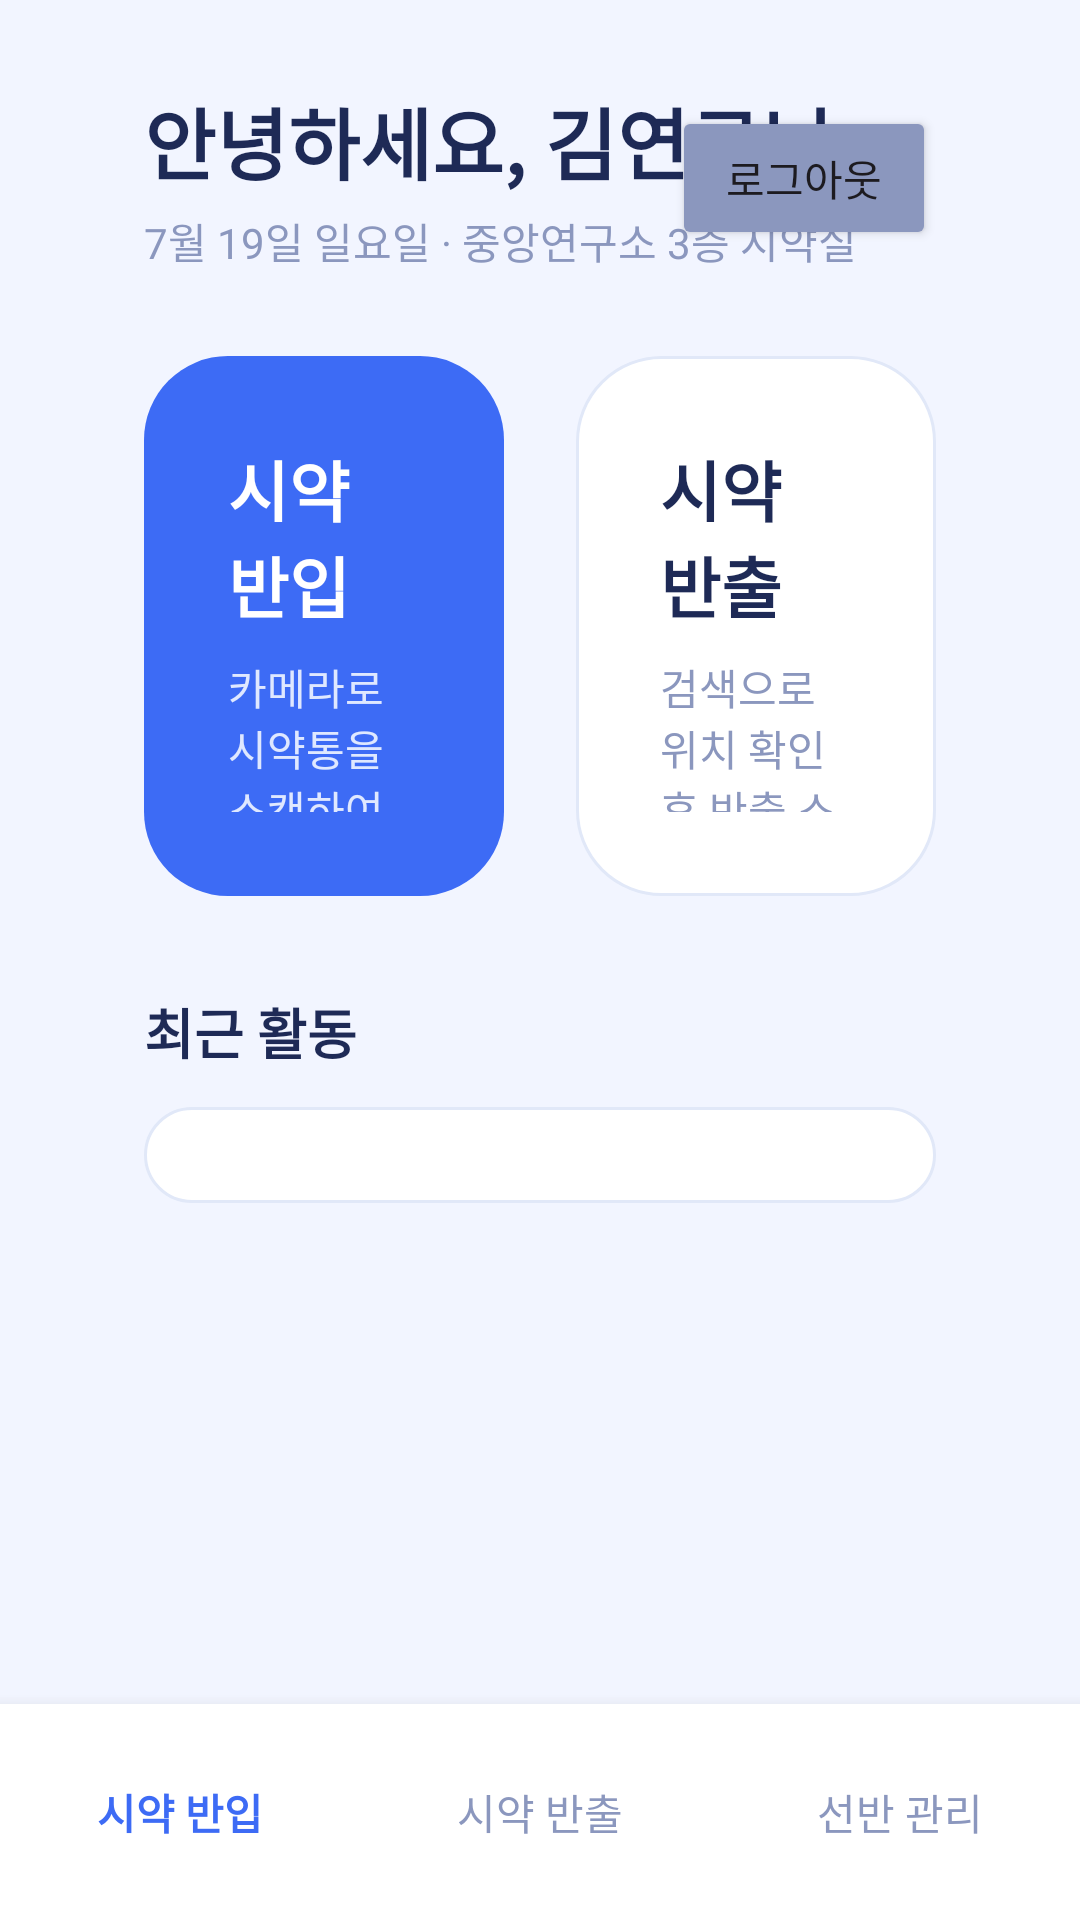

This screen was rendered from an Android layout file. Write that file and the resources it references.
<!-- AndroidManifest.xml: application theme Theme.CameraMessage -->
<!-- res/layout/activity_home.xml -->
<?xml version="1.0" encoding="utf-8"?>
<LinearLayout xmlns:android="http://schemas.android.com/apk/res/android"
    android:layout_width="match_parent"
    android:layout_height="match_parent"
    android:orientation="vertical"
    android:background="#F2F5FF">

    
    <ScrollView
        android:layout_width="match_parent"
        android:layout_height="0dp"
        android:layout_weight="1"
        android:fillViewport="true">

        <LinearLayout
            android:layout_width="match_parent"
            android:layout_height="wrap_content"
            android:orientation="vertical"
            android:paddingHorizontal="48dp"
            android:paddingVertical="28dp">

            
            <RelativeLayout
                android:layout_width="match_parent"
                android:layout_height="wrap_content">

                <LinearLayout
                    android:layout_width="wrap_content"
                    android:layout_height="wrap_content"
                    android:orientation="vertical">

                    <TextView
                        android:id="@+id/greetTitle"
                        android:layout_width="wrap_content"
                        android:layout_height="wrap_content"
                        android:text="안녕하세요, 김연구님"
                        android:textColor="#1E2A56"
                        android:textSize="26sp"
                        android:textStyle="bold" />

                    <TextView
                        android:id="@+id/greetSubtitle"
                        android:layout_width="wrap_content"
                        android:layout_height="wrap_content"
                        android:layout_marginTop="4dp"
                        android:text="7월 19일 일요일 · 중앙연구소 3층 시약실"
                        android:textColor="#8B97BE"
                        android:textSize="14sp" />
                </LinearLayout>

                <Button
                    android:id="@+id/btnLogout"
                    android:layout_width="wrap_content"
                    android:layout_height="wrap_content"
                    android:layout_alignParentEnd="true"
                    android:layout_centerVertical="true"
                    android:text="로그아웃"
                    android:backgroundTint="#8B97BE" />
            </RelativeLayout>

            
            <LinearLayout
                android:id="@+id/unregisteredBanner"
                android:layout_width="match_parent"
                android:layout_height="wrap_content"
                android:layout_marginTop="24dp"
                android:background="@drawable/banner_bg"
                android:orientation="horizontal"
                android:padding="20dp"
                android:gravity="center_vertical"
                android:visibility="gone">

                <ImageView
                    android:layout_width="48dp"
                    android:layout_height="48dp"
                    android:src="@android:drawable/ic_dialog_alert"
                    android:contentDescription="alert icon" />

                <LinearLayout
                    android:layout_width="0dp"
                    android:layout_height="wrap_content"
                    android:layout_weight="1"
                    android:layout_marginStart="16dp"
                    android:orientation="vertical">

                    <TextView
                        android:layout_width="wrap_content"
                        android:layout_height="wrap_content"
                        android:text="신규 선반 기기가 감지되었습니다"
                        android:textColor="#3D6BF5"
                        android:textSize="16sp"
                        android:textStyle="bold" />

                    <TextView
                        android:id="@+id/bannerDeviceText"
                        android:layout_width="wrap_content"
                        android:layout_height="wrap_content"
                        android:layout_marginTop="4dp"
                        android:text="Device ID : SHELF-A3F2 · 터치하여 선반 등록 화면으로 이동"
                        android:textColor="#44507E"
                        android:textSize="13sp" />
                </LinearLayout>

                <Button
                    android:id="@+id/btnBannerGo"
                    android:layout_width="wrap_content"
                    android:layout_height="wrap_content"
                    android:text="등록하기"
                    android:backgroundTint="#3D6BF5" />
            </LinearLayout>

            
            <LinearLayout
                android:layout_width="match_parent"
                android:layout_height="wrap_content"
                android:layout_marginTop="28dp"
                android:orientation="horizontal"
                android:gap="24dp">

                
                <LinearLayout
                    android:id="@+id/btnActionIn"
                    android:layout_width="0dp"
                    android:layout_height="180dp"
                    android:layout_weight="1"
                    android:layout_marginEnd="12dp"
                    android:background="@drawable/card_primary_bg"
                    android:orientation="vertical"
                    android:padding="28dp"
                    android:clickable="true"
                    android:focusable="true">

                    <TextView
                        android:layout_width="wrap_content"
                        android:layout_height="wrap_content"
                        android:text="시약 반입"
                        android:textColor="#FFFFFF"
                        android:textSize="22sp"
                        android:textStyle="bold" />

                    <TextView
                        android:layout_width="wrap_content"
                        android:layout_height="wrap_content"
                        android:layout_marginTop="8dp"
                        android:text="카메라로 시약통을 스캔하여 입고"
                        android:textColor="#DFE8FF"
                        android:textSize="14sp" />
                </LinearLayout>

                
                <LinearLayout
                    android:id="@+id/btnActionOut"
                    android:layout_width="0dp"
                    android:layout_height="180dp"
                    android:layout_weight="1"
                    android:layout_marginStart="12dp"
                    android:background="@drawable/card_white_bg"
                    android:orientation="vertical"
                    android:padding="28dp"
                    android:clickable="true"
                    android:focusable="true">

                    <TextView
                        android:layout_width="wrap_content"
                        android:layout_height="wrap_content"
                        android:text="시약 반출"
                        android:textColor="#1E2A56"
                        android:textSize="22sp"
                        android:textStyle="bold" />

                    <TextView
                        android:layout_width="wrap_content"
                        android:layout_height="wrap_content"
                        android:layout_marginTop="8dp"
                        android:text="검색으로 위치 확인 후 반출 스캔"
                        android:textColor="#8B97BE"
                        android:textSize="14sp" />
                </LinearLayout>
            </LinearLayout>

            
            <TextView
                android:layout_width="wrap_content"
                android:layout_height="wrap_content"
                android:layout_marginTop="32dp"
                android:text="최근 활동"
                android:textColor="#1E2A56"
                android:textSize="18sp"
                android:textStyle="bold" />

            
            <LinearLayout
                android:layout_width="match_parent"
                android:layout_height="wrap_content"
                android:layout_marginTop="12dp"
                android:background="@drawable/card_white_bg"
                android:orientation="vertical"
                android:padding="16dp">

                <androidx.recyclerview.widget.RecyclerView
                    android:id="@+id/activityRecyclerView"
                    android:layout_width="match_parent"
                    android:layout_height="wrap_content"
                    android:nestedScrollingEnabled="false" />
            </LinearLayout>

        </LinearLayout>
    </ScrollView>

    
    <LinearLayout
        android:layout_width="match_parent"
        android:layout_height="72dp"
        android:background="#FFFFFF"
        android:elevation="8dp"
        android:orientation="horizontal">

        <LinearLayout
            android:id="@+id/navCheckin"
            android:layout_width="0dp"
            android:layout_height="match_parent"
            android:layout_weight="1"
            android:gravity="center"
            android:orientation="vertical"
            android:clickable="true"
            android:focusable="true">
            <TextView
                android:layout_width="wrap_content"
                android:layout_height="wrap_content"
                android:text="시약 반입"
                android:textColor="#3D6BF5"
                android:textStyle="bold"
                android:textSize="14sp" />
        </LinearLayout>

        <LinearLayout
            android:id="@+id/navCheckout"
            android:layout_width="0dp"
            android:layout_height="match_parent"
            android:layout_weight="1"
            android:gravity="center"
            android:orientation="vertical"
            android:clickable="true"
            android:focusable="true">
            <TextView
                android:layout_width="wrap_content"
                android:layout_height="wrap_content"
                android:text="시약 반출"
                android:textColor="#8B97BE"
                android:textSize="14sp" />
        </LinearLayout>

        <LinearLayout
            android:id="@+id/navShelf"
            android:layout_width="0dp"
            android:layout_height="match_parent"
            android:layout_weight="1"
            android:gravity="center"
            android:orientation="vertical"
            android:clickable="true"
            android:focusable="true">
            <TextView
                android:layout_width="wrap_content"
                android:layout_height="wrap_content"
                android:text="선반 관리"
                android:textColor="#8B97BE"
                android:textSize="14sp" />
        </LinearLayout>
    </LinearLayout>

</LinearLayout>
<!-- resources referenced by this layout -->
<resources>
  <!-- drawable banner_bg (drawable) -->
  <?xml version="1.0" encoding="utf-8"?>
  <shape xmlns:android="http://schemas.android.com/apk/res/android">
      <solid android:color="#DFE8FF" />
      <stroke android:width="1.5dp" android:color="#3D6BF5" />
      <corners android:radius="20dp" />
  </shape>
  <!-- drawable card_primary_bg (drawable) -->
  <?xml version="1.0" encoding="utf-8"?>
  <shape xmlns:android="http://schemas.android.com/apk/res/android">
      <solid android:color="#3D6BF5" />
      <corners android:radius="28dp" />
  </shape>
  <!-- drawable card_white_bg (drawable) -->
  <?xml version="1.0" encoding="utf-8"?>
  <shape xmlns:android="http://schemas.android.com/apk/res/android">
      <solid android:color="#FFFFFF" />
      <stroke android:width="1dp" android:color="#E1E8F8" />
      <corners android:radius="28dp" />
  </shape>
  <style name="Theme.CameraMessage" parent="Theme.Material3.DayNight.NoActionBar">
          <item name="colorPrimary">@color/purple_500</item>
          <item name="colorOnPrimary">@color/white</item>
      </style>
  <color name="purple_500">#FF6200EE</color>
  <color name="white">#FFFFFFFF</color>
</resources>
